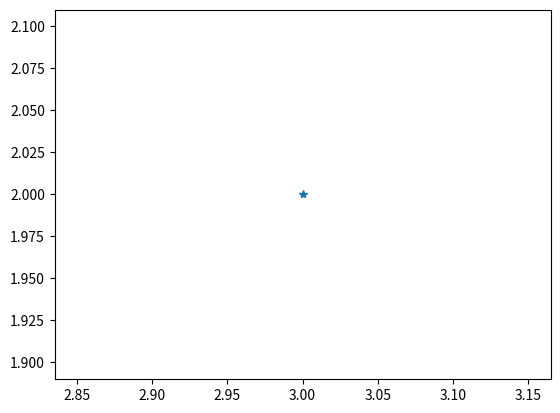
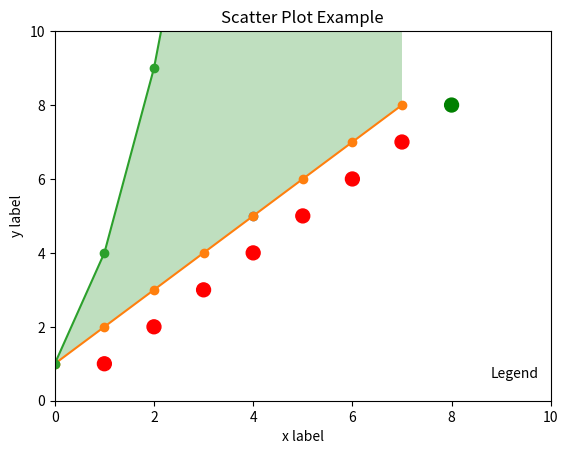

Generate these figures, in order, with matplotlib: (Note: this script raises an exception after producing the figures.)
#! /home/<user>/anaconda3/bin/python

import matplotlib.pyplot as plt
import numpy as np


plt.plot(3, 2, '*')

plt.figure()
plt.plot(4, 5, 'o')
ax = plt.gca()
ax.axis([0, 10, 0, 10])

x = np.array([1, 2, 3, 4, 5, 6, 7, 8])
y = x
colors = ['red'] * (len(x) - 1)
colors.append('green')
plt.scatter(x, y, s=100, c=colors)

plt.xlabel('x label')
plt.ylabel('y label')
plt.title('Scatter Plot Example')

plt.legend(loc=4, frameon=False, title='Legend')


linear_data = np.arange(1, 9)
quadratic_data = linear_data ** 2
plt.plot(linear_data, '-o', quadratic_data, '-o')

plt.gca().fill_between(range(len(linear_data)),
                      linear_data, quadratic_data,
                      facecolor='green',
                      alpha=0.25)

observation_dates = np.arange('2017-10-11', '2017-10-19', dtype='datetime64[D]')
observation_dates = list(map(pd.to_datetime, observation_dates))
plt.plot(observation_dates, linear_data, '-o',
        observation_dates, quadratic_data, '-o')

ax = plt.gca()
ax.set_title('Quadratic ($x^2$) vs. Linear ($x$)')


x_vals = list(range(len(linear_data)))
plt.bar(x_vals, linear_data, width=0.3)

x_vals2 = [item + 0.3 for item in x_vals]
plt.bar(x_vals2, quadratic_data, width=0.3)


x_vals = list(range(len(linear_data)))
plt.barh(x_vals, linear_data, height=0.3)
plt.barh(x_vals, quadratic_data, height=0.3, left=linear_data)


ax1 = plt.subplot(1, 2, 1)
plt.plot(linear_data, '-o')
ax2 = plt.subplot(1, 2, 2, sharey=ax1)
plt.plot(exponential_data, '-x')


fig, ((ax1, ax2, ax3), (ax4, ax5, ax6)) = plt.subplots(2, 3, sharex=True, sharey=True)
ax5.plot(exponential_data, '-')

fig, ((ax1, ax2), (ax3, ax4)) = plt.subplots(2, 2, sharex=True)
axs = [ax1, ax2, ax3, ax4]

for n in range(len(axs)):
    sample_size = 10 ** (n + 1)
    sample = np.random.normal(loc=0., scale=1., size=sample_size)
    # 默认bin的个数为10
    axs[n].hist(sample)
    axs[n].set_title('n={}'.format(sample_size))

y = np.random.normal(loc=0., scale=1., size=10000)
x = np.random.random(size=10000)
plt.hist2d(x, y, bins=100)
plt.colorbar()


# 正态分布采样
normal_sample = np.random.normal(loc=0., scale=1., size=10000)
# 随机数采样
random_sample = np.random.random(size=10000)
# gamma分布采样
gamma_sample = np.random.gamma(2, size=10000)

df = pd.DataFrame({'normal': normal_sample,
                  'random': random_sample,
                  'gamma': gamma_sample})

plt.figure()
plt.boxplot([df['normal'], df['random'], df['gamma']], whis='range')
